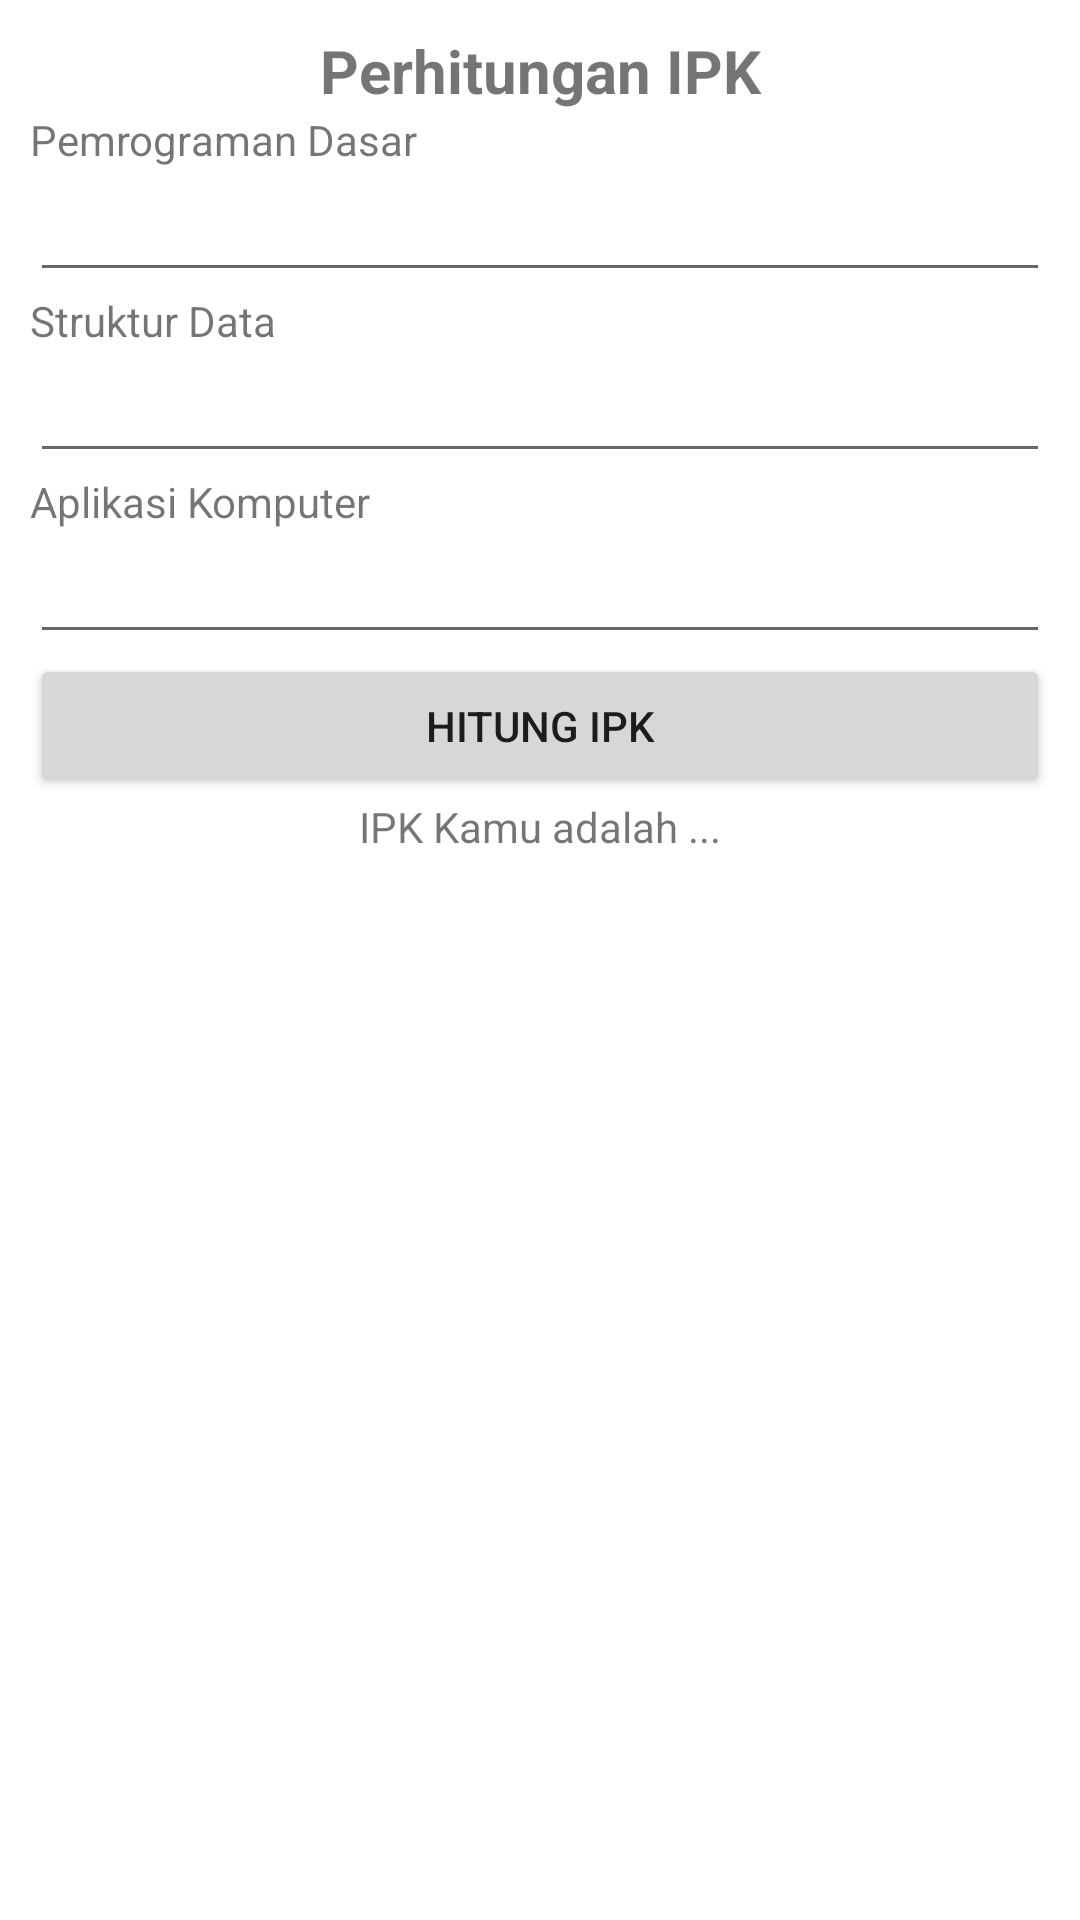

Android layout source for this screen:
<!-- AndroidManifest.xml: application theme Theme.UTSB2AriqFadhlurrahman -->
<!-- res/layout/activity_home.xml -->
<?xml version="1.0" encoding="utf-8"?>
<LinearLayout xmlns:android="http://schemas.android.com/apk/res/android"
    xmlns:app="http://schemas.android.com/apk/res-auto"
    xmlns:tools="http://schemas.android.com/tools"
    android:layout_width="match_parent"
    android:layout_height="match_parent"
    android:orientation="vertical"
    android:padding="10dp"
    tools:context=".HomeActivity">


    <TextView
        android:id="@+id/textView4"
        android:layout_width="match_parent"
        android:layout_height="wrap_content"
        android:gravity="center"
        android:text="Perhitungan IPK"
        android:textSize="20sp"
        android:textStyle="bold" />

    <TextView
        android:layout_width="match_parent"
        android:layout_height="wrap_content"
        android:text="Pemrograman Dasar" />

    <EditText
        android:id="@+id/edNilai1"
        android:layout_width="match_parent"
        android:layout_height="wrap_content" />

    <TextView
        android:layout_width="match_parent"
        android:layout_height="wrap_content"
        android:text="Struktur Data" />

    <EditText
        android:id="@+id/edNilai2"
        android:layout_width="match_parent"
        android:layout_height="wrap_content" />

    <TextView
        android:layout_width="match_parent"
        android:layout_height="wrap_content"
        android:text="Aplikasi Komputer" />

    <EditText
        android:id="@+id/edNilai3"
        android:layout_width="match_parent"
        android:layout_height="wrap_content" />

    <Button
        android:id="@+id/bthitung"
        android:layout_width="match_parent"
        android:layout_height="wrap_content"
        android:text="HITUNG IPK" />

    <TextView
        android:id="@+id/tvIpk"
        android:layout_width="match_parent"
        android:layout_height="wrap_content"
        android:gravity="center"
        android:text="IPK Kamu adalah ..." />
</LinearLayout>
<!-- resources referenced by this layout -->
<resources>
  <style name="Theme.UTSB2AriqFadhlurrahman" parent="Theme.MaterialComponents.DayNight.DarkActionBar">
          
          <item name="colorPrimary">@color/purple_500</item>
          <item name="colorPrimaryVariant">@color/purple_700</item>
          <item name="colorOnPrimary">@color/white</item>
          
          <item name="colorSecondary">@color/teal_200</item>
          <item name="colorSecondaryVariant">@color/teal_700</item>
          <item name="colorOnSecondary">@color/black</item>
          
          <item name="android:statusBarColor" tools:targetApi="l">?attr/colorPrimaryVariant</item>
          
      </style>
  <!-- not gathered from this repository: default colours our renderer supplied (Android Studio template values) -->
  <color name="purple_500">#FF6200EE</color>
  <color name="purple_700">#FF3700B3</color>
  <color name="teal_200">#FF03DAC5</color>
  <color name="teal_700">#FF018786</color>
  <color name="black">#FF000000</color>
  <color name="white">#FFFFFFFF</color>
</resources>
